Run: headless pygame with SDL's dummy video driver; simulated clock (each Clock.tick advances the game by its frame time, no real sleeping); random seed 0; keys injected as events and as key.get_pressed() state; no mouse input.
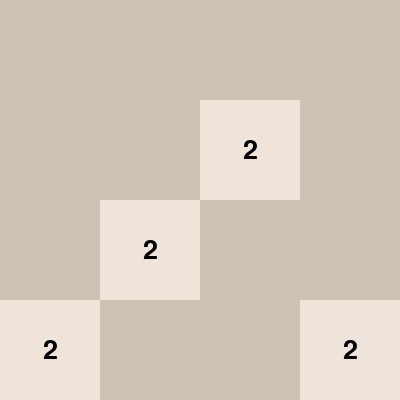
Frame 1 of 4 · flips 1–60 · no input
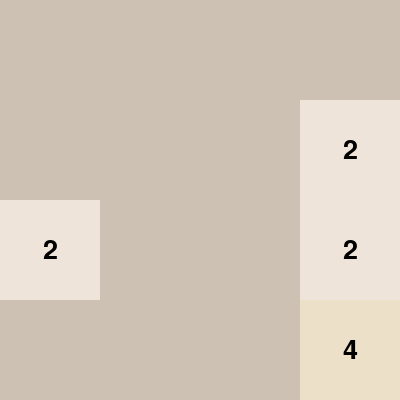
Frame 2 of 4 · flips 61–180 · tapped SPACE, RETURN · held RIGHT (→), D
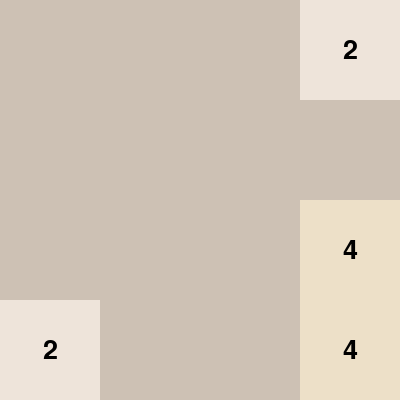
Frame 3 of 4 · flips 181–300 · held DOWN (↓), S
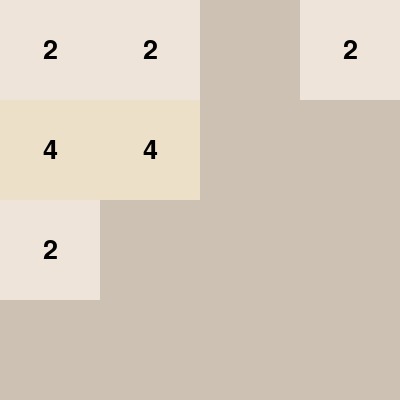
Frame 4 of 4 · flips 301–420 · held LEFT (←), A, UP (↑), W

The pygame program that drew these frames:

import pygame
import sys
import random

# Initialize pygame
pygame.init()
print('Welcome to 2048 use Arrow Keys to move')
# Constants
SIZE = 4
WIDTH, HEIGHT = 400, 400
TILE_SIZE = WIDTH // SIZE
FONT = pygame.font.Font(None, 40)
BACKGROUND_COLOR = (187, 173, 160)
TILE_COLORS = {
    0: (205, 193, 180),
    2: (238, 228, 218),
    4: (237, 224, 200),
    8: (242, 177, 121),
    16: (245, 149, 99),
    32: (246, 124, 95),
    64: (246, 94, 59),
    128: (237, 207, 114),
    256: (237, 204, 97),
    512: (237, 200, 80),
    1024: (237, 197, 63),
    2048: (237, 194, 46),
}

# Initialize the game board
board = [[0] * SIZE for _ in range(SIZE)]

def add_new_tile():
    empty_tiles = [(r, c) for r in range(SIZE) for c in range(SIZE) if board[r][c] == 0]
    if empty_tiles:
        r, c = random.choice(empty_tiles)
        board[r][c] = 2 if random.random() < 0.9 else 4

def draw_board(screen):
    screen.fill(BACKGROUND_COLOR)
    for r in range(SIZE):
        for c in range(SIZE):
            value = board[r][c]
            color = TILE_COLORS.get(value, (60, 58, 50))
            pygame.draw.rect(screen, color, (c * TILE_SIZE, r * TILE_SIZE, TILE_SIZE, TILE_SIZE))
            if value != 0:
                text = FONT.render(str(value), True, (0, 0, 0))
                text_rect = text.get_rect(center=(c * TILE_SIZE + TILE_SIZE // 2, r * TILE_SIZE + TILE_SIZE // 2))
                screen.blit(text, text_rect)

def compress(board):
    new_board = [[0] * SIZE for _ in range(SIZE)]
    for r in range(SIZE):
        pos = 0
        for c in range(SIZE):
            if board[r][c] != 0:
                new_board[r][pos] = board[r][c]
                pos += 1
    return new_board

def merge(board):
    for r in range(SIZE):
        for c in range(SIZE - 1):
            if board[r][c] == board[r][c + 1] and board[r][c] != 0:
                board[r][c] *= 2
                board[r][c + 1] = 0
    return board

def reverse(board):
    new_board = []
    for r in range(SIZE):
        new_board.append(list(reversed(board[r])))
    return new_board

def transpose(board):
    new_board = [[0] * SIZE for _ in range(SIZE)]
    for r in range(SIZE):
        for c in range(SIZE):
            new_board[r][c] = board[c][r]
    return new_board

def move_left():
    global board
    board = compress(board)
    board = merge(board)
    board = compress(board)

def move_right():
    global board
    board = reverse(board)
    move_left()
    board = reverse(board)

def move_up():
    global board
    board = transpose(board)
    move_left()
    board = transpose(board)

def move_down():
    global board
    board = transpose(board)
    move_right()
    board = transpose(board)

# Main game loop
screen = pygame.display.set_mode((WIDTH, HEIGHT))
pygame.display.set_caption("2048 game")

add_new_tile()
add_new_tile()

while True:
    for event in pygame.event.get():
        if event.type == pygame.QUIT:
            pygame.quit()
            sys.exit()
        if event.type == pygame.KEYDOWN:
            if event.key == pygame.K_LEFT:
                move_left()
                add_new_tile()
            elif event.key == pygame.K_RIGHT:
                move_right()
                add_new_tile()
            elif event.key == pygame.K_UP:
                move_up()
                add_new_tile()
            elif event.key == pygame.K_DOWN:
                move_down()
                add_new_tile()


    def is_game_over():
        # Check for any empty tiles
        for r in range(SIZE):
            for c in range(SIZE):
                if board[r][c] == 0:
                    return False

        # Check for possible merges horizontally
        for r in range(SIZE):
            for c in range(SIZE - 1):
                if board[r][c] == board[r][c + 1]:
                    return False

        # Check for possible merges vertically
        for c in range(SIZE):
            for r in range(SIZE - 1):
                if board[r][c] == board[r + 1][c]:
                    return False

        return True


    # Main game loop
    screen = pygame.display.set_mode((WIDTH, HEIGHT))
    pygame.display.set_caption("2048 game")

    add_new_tile()
    add_new_tile()

    while True:
        for event in pygame.event.get():
            if event.type == pygame.QUIT:
                pygame.quit()
                sys.exit()
            if event.type == pygame.KEYDOWN:
                if event.key == pygame.K_LEFT:
                    move_left()
                    add_new_tile()
                elif event.key == pygame.K_RIGHT:
                    move_right()
                    add_new_tile()
                elif event.key == pygame.K_UP:
                    move_up()
                    add_new_tile()
                elif event.key == pygame.K_DOWN:
                    move_down()
                    add_new_tile()

        draw_board(screen)
        pygame.display.update()

        # Check for game over
        if is_game_over():
            print("Game Over!")
            pygame.quit()
            sys.exit()
    draw_board(screen)
    pygame.display.update()
